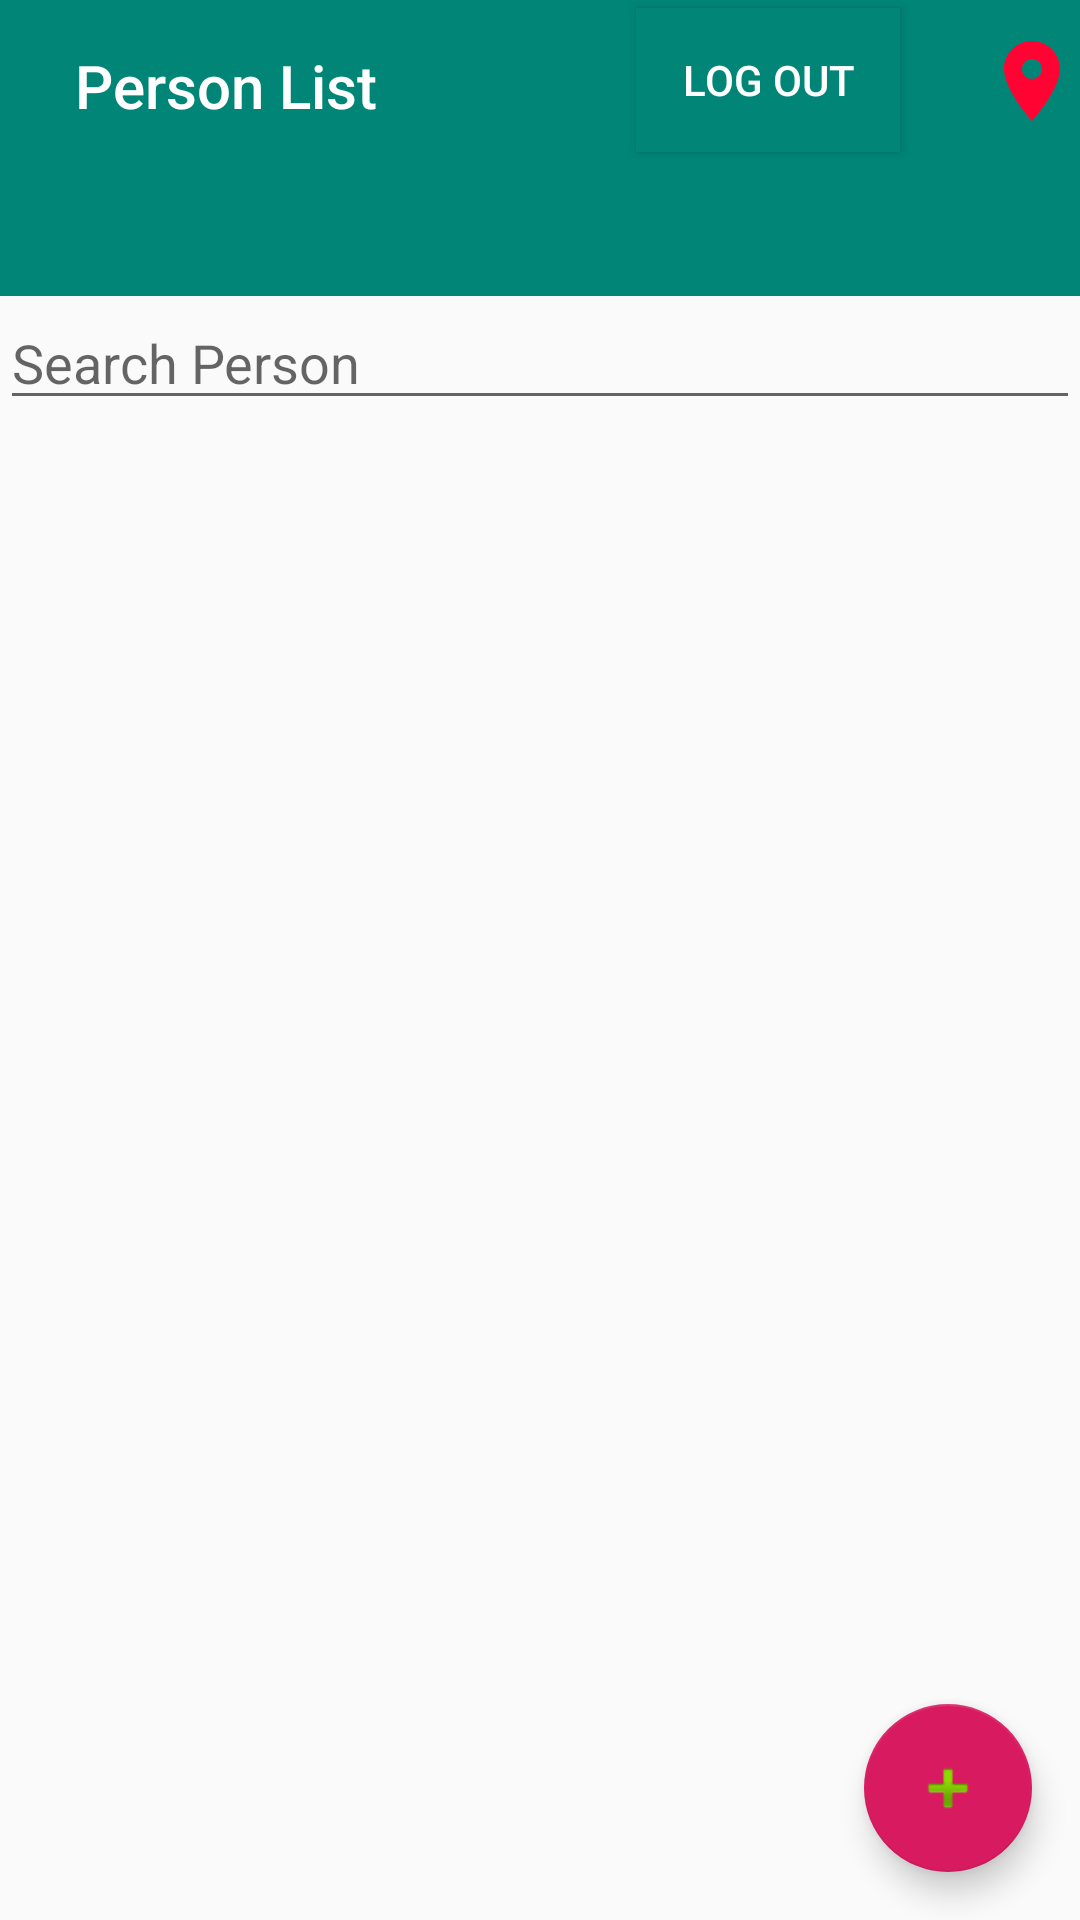

Here is an Android app screen rendered from its layout file. Give the layout XML and the strings, colors and styles it references.
<!-- AndroidManifest.xml: application theme AppTheme.NoActionBar -->
<!-- res/layout/activity_main.xml -->
<?xml version="1.0" encoding="utf-8"?>
<androidx.constraintlayout.widget.ConstraintLayout xmlns:android="http://schemas.android.com/apk/res/android"
    xmlns:app="http://schemas.android.com/apk/res-auto"
    xmlns:tools="http://schemas.android.com/tools"
    android:layout_width="match_parent"
    android:layout_height="match_parent">

    <androidx.appcompat.widget.LinearLayoutCompat
        android:id="@+id/linear"
        android:layout_width="match_parent"
        android:layout_height="wrap_content"
        android:orientation="vertical"
        app:layout_constraintEnd_toEndOf="parent"
        app:layout_constraintHorizontal_bias="1.0"
        app:layout_constraintStart_toStartOf="parent"
        app:layout_constraintTop_toTopOf="parent">


        <com.google.android.material.appbar.AppBarLayout
            android:id="@+id/appBar"
            android:layout_width="match_parent"
            android:layout_height="wrap_content"
            android:theme="@style/AppTheme.AppBarOverlay">

            <TextView
                android:id="@+id/title"
                android:layout_width="wrap_content"
                android:layout_height="wrap_content"
                android:layout_marginStart="25dp"
                android:layout_marginTop="15dp"
                android:text="@string/person_list"
                android:textAppearance="@style/TextAppearance.Widget.AppCompat.Toolbar.Title" />

            <Button
                android:id="@+id/refreshButton"
                android:layout_width="32dp"
                android:layout_height="32dp"
                android:layout_gravity="top|end"
                android:layout_marginTop="-32dp"
                android:layout_marginEnd="30dp"
                android:background="@drawable/refreshblack"
                android:textColor="#F5F7F4"
                android:textColorHint="#FFFFFF" />

            <Button
                android:id="@+id/buttonLogOut"
                android:layout_width="wrap_content"
                android:layout_height="wrap_content"
                android:layout_gravity="top|end"
                android:layout_marginTop="-40dp"
                android:layout_marginEnd="60dp"
                android:background="?attr/colorPrimary"
                android:text="@string/log_out" />

            <androidx.appcompat.widget.AppCompatImageButton
                android:id="@+id/locationButton"
                android:layout_width="32dp"
                android:layout_height="32dp"
                android:layout_gravity="top|end"
                android:layout_marginTop="-40dp"
                android:layout_marginEnd="0dp"
                android:background="@drawable/location" />

            <com.google.android.material.tabs.TabLayout
                android:id="@+id/tabs"
                android:layout_width="match_parent"
                android:layout_height="wrap_content"
                android:background="?attr/colorPrimary" />
        </com.google.android.material.appbar.AppBarLayout>

    </androidx.appcompat.widget.LinearLayoutCompat>

    <androidx.viewpager.widget.ViewPager
        android:id="@+id/view_pager"
        android:layout_width="match_parent"
        android:layout_height="0dp"
        app:layout_constraintBottom_toBottomOf="parent"
        app:layout_constraintEnd_toEndOf="parent"
        app:layout_constraintStart_toStartOf="parent"
        app:layout_constraintTop_toBottomOf="@+id/edittextSearch" />

    <EditText
        android:id="@+id/edittextSearch"
        android:layout_width="match_parent"
        android:layout_height="wrap_content"
        android:autofillHints=""
        android:hint="@string/search_person"
        android:imeOptions="actionDone"
        android:inputType="text"
        app:layout_constraintEnd_toEndOf="parent"
        app:layout_constraintStart_toStartOf="parent"
        app:layout_constraintTop_toBottomOf="@id/linear"
        tools:targetApi="o" />

    <com.google.android.material.floatingactionbutton.FloatingActionButton
        android:id="@+id/fab"
        android:layout_width="wrap_content"
        android:layout_height="wrap_content"
        android:layout_margin="16dp"
        android:src="@android:drawable/ic_input_add"
        app:layout_constraintBottom_toBottomOf="@id/view_pager"
        app:layout_constraintEnd_toEndOf="parent" />

</androidx.constraintlayout.widget.ConstraintLayout>
<!-- resources referenced by this layout -->
<resources>
  <!-- drawable location (drawable) -->
  <vector android:height="24dp" android:tint="#FF0432"
      android:viewportHeight="24.0" android:viewportWidth="24.0"
      android:width="24dp" xmlns:android="http://schemas.android.com/apk/res/android">
      <path android:fillColor="#FF000000" android:pathData="M12,2C8.13,2 5,5.13 5,9c0,5.25 7,13 7,13s7,-7.75 7,-13c0,-3.87 -3.13,-7 -7,-7zM12,11.5c-1.38,0 -2.5,-1.12 -2.5,-2.5s1.12,-2.5 2.5,-2.5 2.5,1.12 2.5,2.5 -1.12,2.5 -2.5,2.5z"/>
  </vector>
  <string name="log_out">Log Out</string>
  <string name="person_list">Person List</string>
  <string name="search_person">Search Person</string>
  <style name="AppTheme.AppBarOverlay" parent="ThemeOverlay.AppCompat.Dark.ActionBar" />
  <style name="AppTheme.NoActionBar">
          <item name="windowActionBar">false</item>
          <item name="windowNoTitle">true</item>
      </style>
</resources>
